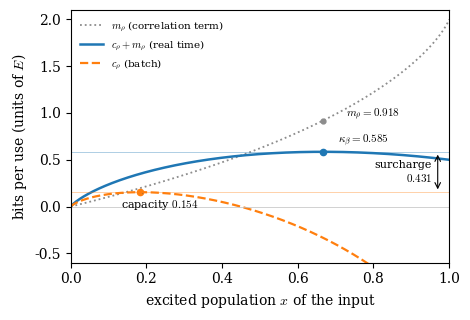

Write the Python code that produced this figure. (Note: this script raises an exception after producing the figure.)
"""Figure 3: the time-order surcharge of amplitude damping is a difference of two maxima.

Amplitude damping with p = 1/2 on a qubit with gap E, at beta*E = ln 2, so that one unit
of k_B T ln 2 is one unit of E. For an input with excited population x (diagonal inputs are optimal):
    c(x)     = h(x) - h(x/2) - x/2        batch integrand; its maximum is the capacity
    c(x)+m(x) = h(x/2) - x/2              real-time integrand; its maximum is kappa_beta
    m(x)     = 2 h(x/2) - h(x)            least output-device mutual information
in bits, that is, in units of E per use.
Usage: python scripts/fig_surcharge.py   (run from the repository root)
"""
import numpy as np
import matplotlib
matplotlib.use("Agg")
import matplotlib.pyplot as plt
plt.rcParams.update({"font.family": "serif", "font.serif": ["DejaVu Serif"], "mathtext.fontset": "cm"})

def h(x):
    x = np.clip(x, 1e-300, 1.0)
    y = np.clip(1.0 - x, 1e-300, 1.0)
    return -(x * np.log2(x) + y * np.log2(y)) * ((x > 0) & (x < 1))

x = np.linspace(0.0, 1.0, 200001)
c = h(x) - h(x / 2) - x / 2
cm = h(x / 2) - x / 2
m = 2 * h(x / 2) - h(x)

ib, ir = np.argmax(c), np.argmax(cm)
xb, cap = x[ib], c[ib]
xr, kap = x[ir], cm[ir]
assert abs(xr - 2 / 3) < 1e-4 and abs(kap - 0.585) < 5e-4
assert abs(cap - 0.154) < 5e-4 and abs(m[ir] - 0.918) < 5e-4
assert abs((kap - cap) - 0.431) < 5e-4

if __name__ == "__main__":
    fig, ax = plt.subplots(figsize=(4.8, 3.3))
    ax.plot(x, m, color="0.55", lw=1.3, ls=":", label=r"$m_\rho$ (correlation term)")
    ax.plot(x, cm, color="C0", lw=1.8, label=r"$c_\rho+m_\rho$ (real time)")
    ax.plot(x, c, color="C1", lw=1.6, ls="--", label=r"$c_\rho$ (batch)")
    ax.plot([xr], [kap], "o", color="C0", ms=4.5)
    ax.plot([xb], [cap], "o", color="C1", ms=4.5)
    ax.plot([xr], [m[ir]], "o", color="0.55", ms=3.5)
    ax.annotate(r"$\kappa_\beta=%.3f$" % kap, (xr, kap), xytext=(xr + 0.04, kap + 0.09), fontsize=8)
    ax.annotate(r"capacity $%.3f$" % cap, (xb, cap), xytext=(xb - 0.05, cap - 0.17), fontsize=8,
                arrowprops=dict(arrowstyle="-", color="0.4", lw=0.6))
    ax.annotate(r"$m_\rho=%.3f$" % m[ir], (xr, m[ir]), xytext=(xr + 0.06, m[ir] + 0.04), fontsize=8)
    ax.axhline(kap, color="C0", lw=0.5, alpha=0.5)
    ax.axhline(cap, color="C1", lw=0.5, alpha=0.5)
    ax.annotate("", xy=(0.97, kap), xytext=(0.97, cap),
                arrowprops=dict(arrowstyle="<->", color="k", lw=0.8))
    ax.text(0.955, (kap + cap) / 2, "surcharge\n$%.3f$" % (kap - cap), ha="right", va="center", fontsize=8)
    ax.set_xlabel(r"excited population $x$ of the input")
    ax.set_ylabel(r"bits per use (units of $E$)")
    ax.set_xlim(0, 1)
    ax.set_ylim(-0.6, 2.1)
    ax.axhline(0, color="0.75", lw=0.5)
    ax.legend(fontsize=7.5, frameon=False, loc="upper left", handlelength=2.2)
    fig.tight_layout()
    fig.savefig("paper/fig-surcharge.pdf")
    print("batch optimum x=%.4f, capacity %.4f; real-time optimum x=%.4f, kappa %.4f, m there %.4f, m at batch optimum %.4f; surcharge %.4f"
          % (xb, cap, xr, kap, m[ir], m[ib], kap - cap))
